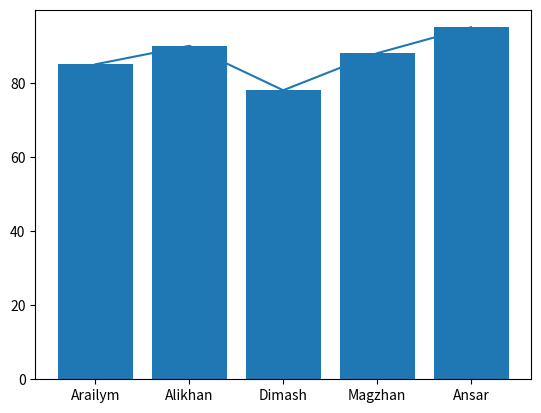

Write the Python code that produced this figure.

import numpy as np

arr = np.arange(1, 11)
print(arr)

print(arr.sum())
print(arr.mean())
print(arr.max())

arr_times_2 = arr * 2
print(arr_times_2)

arr_new = arr.copy()
arr_new[arr_new > 5] = 0

print(arr_new)



import pandas as pd

names = ["Arailym", "Alikhan", "Dimash", "Magzhan", "Ansar"]
ages = [18, 18, 24, 20, 19]
scores = [85, 90, 78, 88, 95]

data = {
    "Name": names,
    "Age": ages,
    "Score": scores
}

df = pd.DataFrame(data)

print("Full table:")
print(df)

print("\nFirst 3 rows:")
print(df.head(3))

average = df["Score"].mean()
print("Average score:", average)

print("\nStudents older than 20:")
print(df[df["Age"] > 20])

print("\nStudents with score > 80:")
print(df[df["Score"] > 80])



import matplotlib.pyplot as plt

plt.plot(names, scores)
plt.show()

plt.bar(names, scores)
plt.show()
